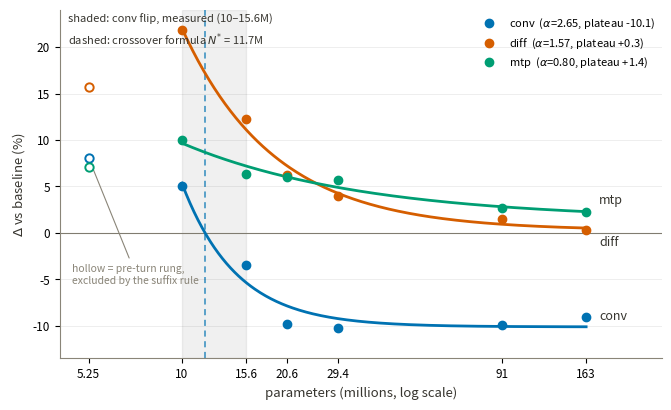

Write the Python code that produced this figure. (Note: this script raises an exception after producing the figure.)
"""Paper figure for Section 6: measured effect curves + derived-form fits
Delta(N) = a + b*N^(-alpha), with conv's crossover formula vs the observed flip."""
import os
import numpy as np
import matplotlib
matplotlib.use("Agg")
import matplotlib.pyplot as plt

N = np.array([5.25, 10.0, 15.6, 20.6, 29.4, 91.3, 162.9])
curves = {
    "conv": np.array([8.1, 5.1, -3.4, -9.8, -10.2, -9.9, -9.0]),
    "diff": np.array([15.7, 21.8, 12.3, 6.2, 4.0, 1.5, 0.3]),
    "mtp":  np.array([7.1, 10.0, 6.3, 6.0, 5.7, 2.7, 2.2]),
}
COL = {"conv": "#0072B2", "diff": "#D55E00", "mtp": "#009E73"}  # Okabe-Ito, CVD-validated
INK, MUT = "#37352f", "#8a8578"

def fit_free(Ns, ys):
    best = None
    for alpha in np.arange(0.02, 3.5001, 0.001):
        u = Ns ** (-alpha)
        A = np.column_stack([np.ones_like(u), u])
        coef, *_ = np.linalg.lstsq(A, ys, rcond=None)
        sse = float(((A @ coef - ys) ** 2).sum())
        if best is None or sse < best[0]:
            best = (sse, float(alpha), float(coef[0]), float(coef[1]))
    return best

fig, ax = plt.subplots(figsize=(6.8, 4.2), dpi=220)
fig.patch.set_facecolor("white")
ax.set_facecolor("white")

# observed conv flip bracket + crossover formula marker
ax.axvspan(10.0, 15.6, color="#000000", alpha=0.06, zorder=0)
ax.axvline(11.7, color=COL["conv"], lw=1.1, ls=(0, (4, 3)), alpha=0.8, zorder=1)
ax.axhline(0, color=MUT, lw=0.8, zorder=1)

W = slice(1, 7)  # fit window 10M-163M (monotone suffix; 5.25M rung excluded)
grid = np.geomspace(10.0, 162.9, 300)
labels = {}
for name, y in curves.items():
    sse, al, a, b = fit_free(N[W], y[W])
    labels[name] = (al, a)
    c = COL[name]
    ax.plot(grid, a + b * grid ** (-al), color=c, lw=2.0, zorder=3)
    ax.plot(N[W], y[W], "o", color=c, ms=6, zorder=4,
            label=f"{name}  ($\\alpha$={al:.2f}, plateau {a:+.1f})")
    ax.plot(N[:1], y[:1], "o", ms=6, mfc="white", mec=c, mew=1.4, zorder=4)

# direct labels at the right ends
ends = {"conv": (-9.0, 0), "diff": (0.3, -1.3), "mtp": (2.2, 1.3)}
for name, (yv, dy) in ends.items():
    ax.annotate(name, xy=(162.9, yv), xytext=(178, yv + dy),
                color=INK, fontsize=9, va="center")

ax.text(4.55, 23.6, "shaded: conv flip, measured (10–15.6M)\n"
        "dashed: crossover formula $N^{*}$ = 11.7M",
        color=INK, fontsize=8, ha="left", va="top", linespacing=1.5)
ax.annotate("hollow = pre-turn rung,\nexcluded by the suffix rule",
            xy=(5.25, 8.1), xytext=(4.7, -5.5), color=MUT, fontsize=7.5,
            arrowprops=dict(arrowstyle="-", color=MUT, lw=0.8))

ax.set_xscale("log")
ax.set_xlim(4.3, 275)
ax.set_ylim(-13.5, 24)
ax.set_xticks(N)
ax.set_xticklabels(["5.25", "10", "15.6", "20.6", "29.4", "91", "163"], fontsize=8.5)
ax.tick_params(axis="y", labelsize=8.5)
ax.minorticks_off()
ax.set_xlabel("parameters (millions, log scale)", fontsize=9.5, color=INK)
ax.set_ylabel("$\\Delta$ vs baseline (%)", fontsize=9.5, color=INK)
ax.grid(axis="y", color="#000000", alpha=0.08, lw=0.6)
for s in ("top", "right"):
    ax.spines[s].set_visible(False)
for s in ("left", "bottom"):
    ax.spines[s].set_color(MUT)
ax.legend(loc="upper right", fontsize=8, frameon=False, borderaxespad=0.2)

fig.tight_layout()
out = os.path.splitext(os.path.abspath(__file__))[0]
fig.savefig(out + ".png", bbox_inches="tight")
fig.savefig(out + ".pdf", bbox_inches="tight")
print("saved", out + ".png / .pdf")
print({k: (round(v[0], 2), round(v[1], 1)) for k, v in labels.items()})
